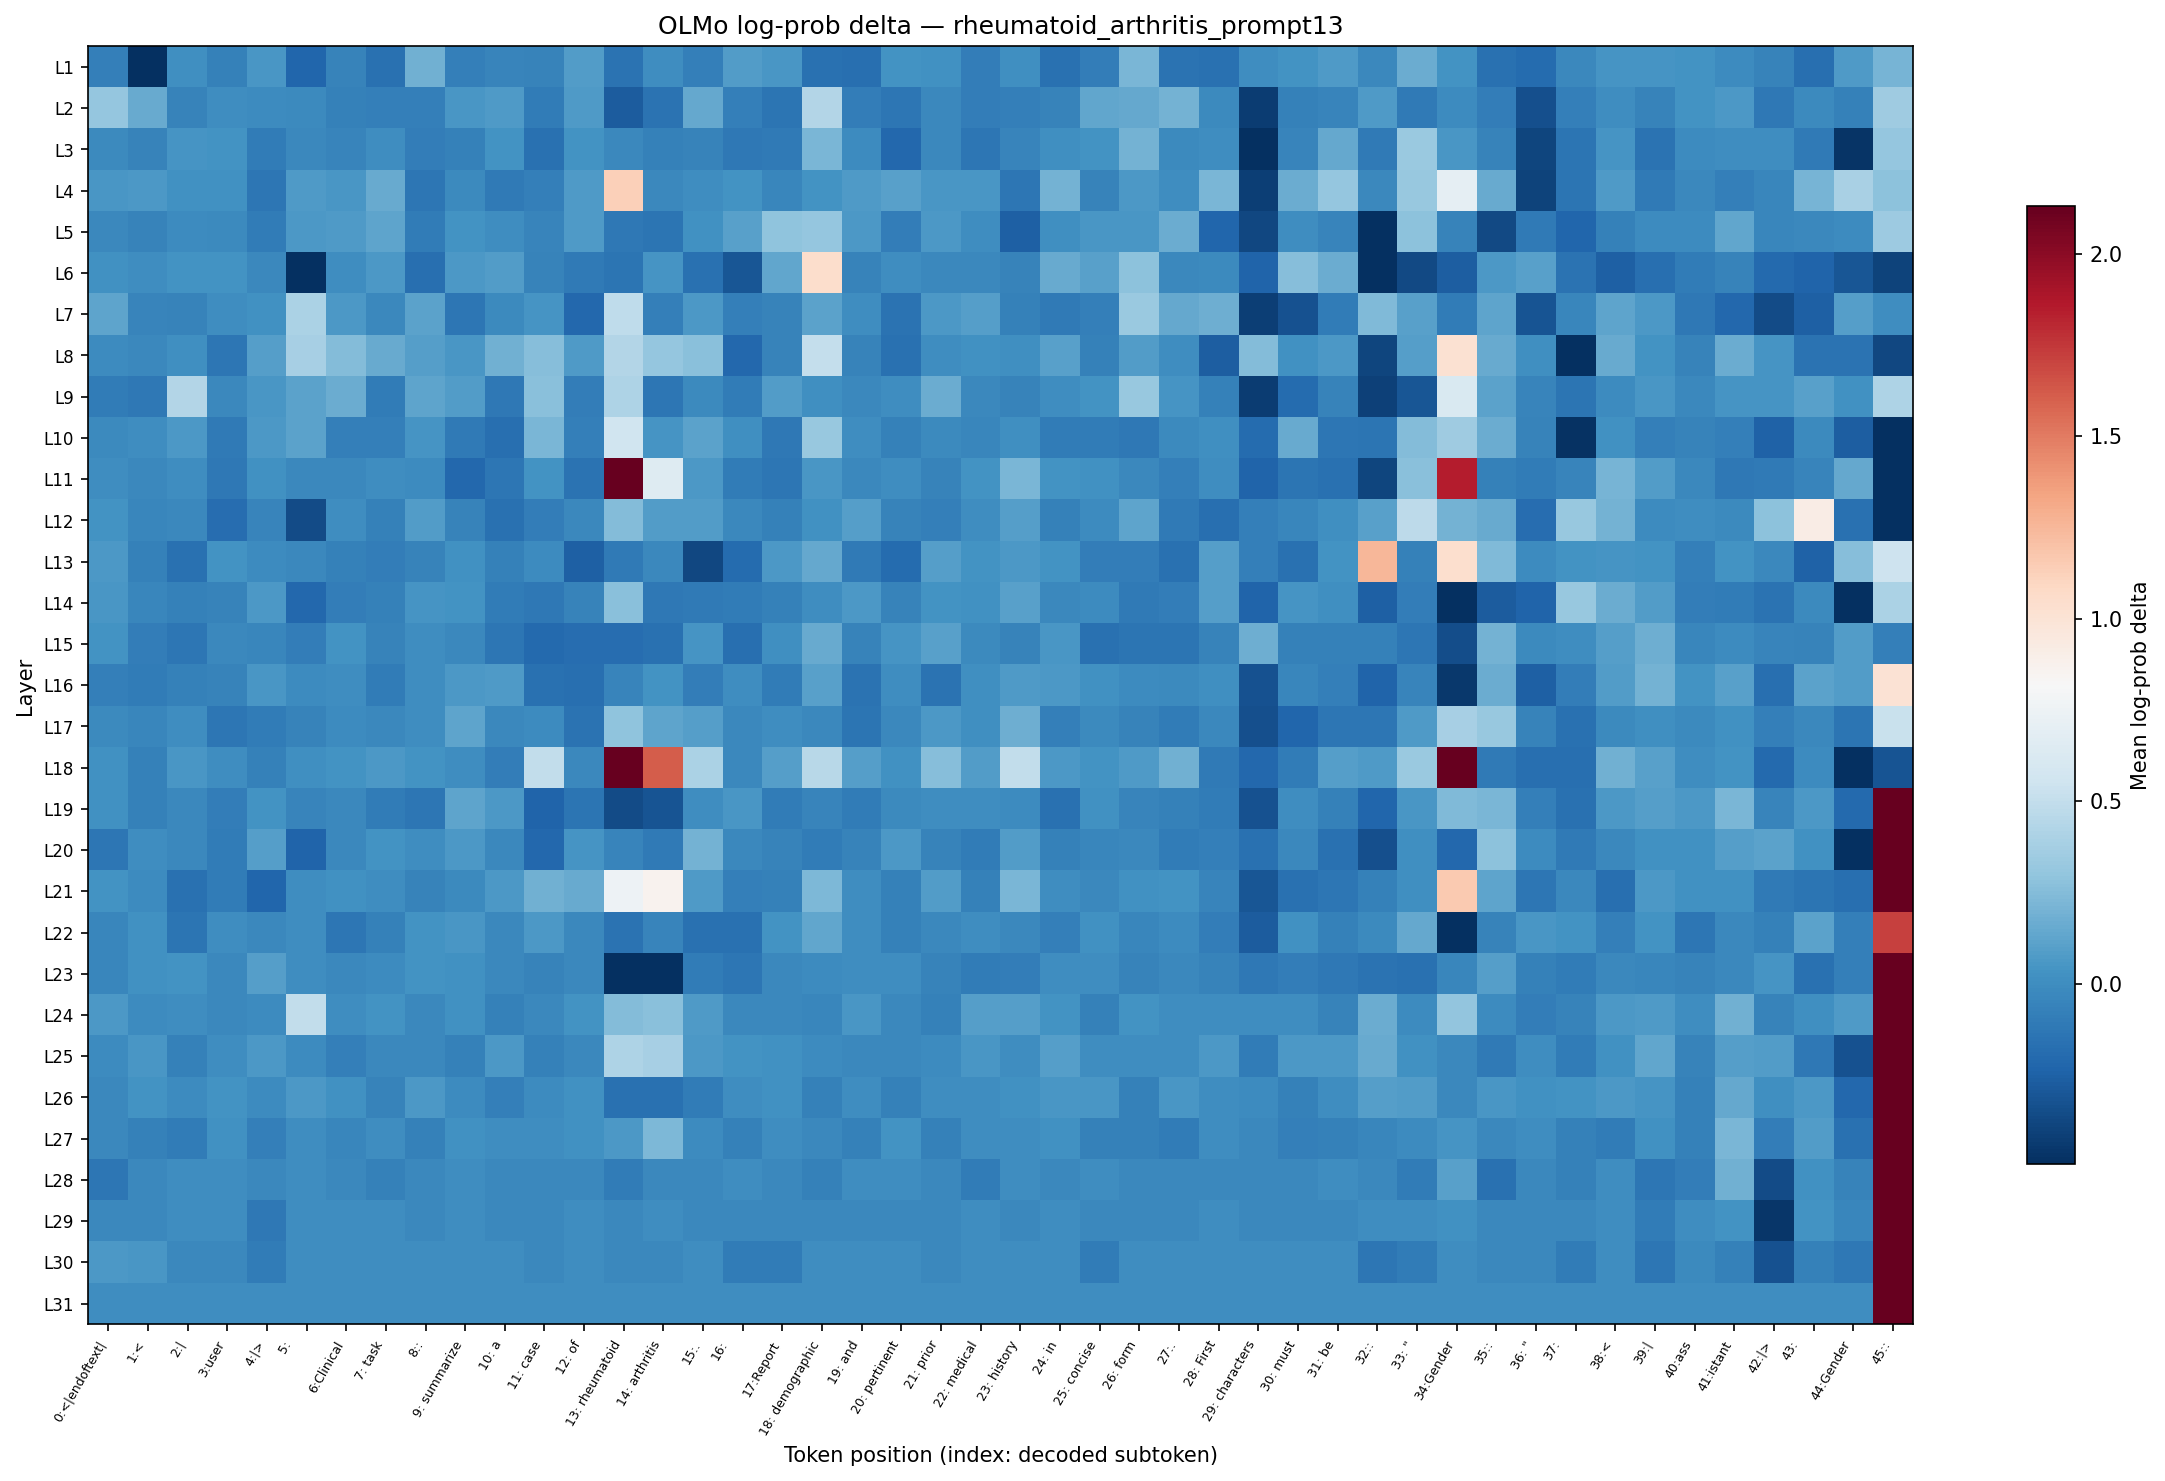

The data file committed next to this chart (first rows):
layer, 0:<|endoftext|, 1:<, 2:|, 3:user, 4:|>, 5:?, 6:Clinical, 7: task, 8::, 9: summarize, 10: a, 11: case, 12: of, 13: rheumatoid, 14: arthritis, 15:., 16:?, 17:Report, 18: demographic, 19: and, 20: pertinent, 21: prior, 22: medical
L1, -0.08456, -0.7672, 0.01075, -0.06706, 0.05264, -0.2231, -0.0613, -0.1641, 0.1868, -0.07869, -0.04421, -0.05557, 0.08295, -0.1515, 0.005391, -0.08456, 0.08791, 0.05776, -0.1641, -0.1705, 0.03714, 0.02667, -0.09046
L2, 0.313, 0.1549, -0.05557, 0.000000, -0.005420, -0.01635, -0.06706, -0.08456, -0.08456, 0.05776, 0.07796, -0.09639, 0.07796, -0.2787, -0.1515, 0.1456, -0.08456, -0.1452, 0.4356, -0.09046, -0.1266, -0.03297, -0.09046
L3, -0.02186, -0.05557, 0.0475, 0.03192, -0.1024, -0.0274, -0.04987, 0.005391, -0.09046, -0.07286, 0.03714, -0.1641, 0.03192, -0.0274, -0.06706, -0.05557, -0.1205, -0.1084, 0.2221, -0.01087, -0.2097, -0.03297, -0.1266
L4, 0.05264, 0.06791, 0.02667, 0.02667, -0.1266, 0.07295, 0.05264, 0.1595, -0.1328, -0.02186, -0.1144, -0.08456, 0.07295, 1.131, -0.03297, 0.005391, 0.03192, -0.03857, 0.03714, 0.07295, 0.1027, 0.05264, 0.05264
L5, -0.03297, -0.05557, -0.005420, -0.02186, -0.09639, 0.06791, 0.07796, 0.122, -0.09639, 0.03192, 0.005391, -0.04421, 0.07796, -0.1205, -0.139, 0.02139, 0.1027, 0.285, 0.3091, 0.06791, -0.09046, 0.06285, 0.005391
L6, 0.02139, 0.005391, 0.03714, 0.03714, -0.03297, -0.7672, 0.005391, 0.06791, -0.1705, 0.06285, 0.08295, -0.0613, -0.1084, -0.139, 0.04233, -0.1578, -0.3004, 0.1362, 1.051, -0.05557, 0.005391, -0.0274, -0.0274
L7, 0.122, -0.04421, -0.0613, 0.005391, 0.02667, 0.4, 0.06791, -0.0274, 0.1124, -0.1266, -0.02186, 0.0475, -0.2097, 0.4834, -0.07869, 0.06285, -0.08456, -0.05557, 0.1172, 0.000000, -0.1515, 0.06285, 0.09776
L8, -0.005420, -0.0274, 0.01075, -0.1266, 0.09285, 0.3854, 0.2519, 0.1595, 0.09285, 0.05776, 0.1868, 0.2561, 0.07796, 0.4286, 0.3091, 0.2644, -0.2097, -0.05557, 0.5097, -0.05557, -0.1578, 0.000000, 0.02139
L9, -0.09639, -0.1205, 0.4356, -0.03297, 0.05264, 0.1124, 0.1687, -0.09639, 0.1268, 0.08791, -0.1205, 0.2727, -0.09046, 0.4073, -0.1266, -0.01635, -0.09639, 0.08791, 0.01075, -0.0274, 0.000000, 0.1641, -0.0274
L10, -0.02186, 0.005391, 0.06791, -0.1144, 0.06791, 0.1124, -0.08456, -0.08456, 0.04233, -0.1084, -0.1769, 0.2221, -0.07869, 0.5604, 0.0475, 0.1172, 0.01075, -0.1205, 0.3209, 0.005391, -0.06706, -0.01635, -0.03857
L11, 0.005391, -0.0274, 0.005391, -0.1205, 0.02667, -0.0274, -0.0274, 0.005391, -0.005420, -0.2164, -0.1266, 0.03714, -0.1515, 2.361, 0.6433, 0.06285, -0.09639, -0.1328, 0.05264, -0.03297, 0.005391, -0.05557, 0.03192
L12, 0.03714, -0.03857, -0.0274, -0.1834, -0.04987, -0.3605, 0.000000, -0.06706, 0.08295, -0.05557, -0.1641, -0.09046, -0.0274, 0.2519, 0.08791, 0.08791, -0.03297, -0.06706, 0.02139, 0.09776, -0.05557, -0.07869, 0.000000
L13, 0.06285, -0.06706, -0.1578, 0.03714, -0.01087, -0.0274, -0.06706, -0.09046, -0.0613, 0.02667, -0.06706, -0.005420, -0.2575, -0.1144, -0.03297, -0.3801, -0.1899, 0.06285, 0.1503, -0.1084, -0.1899, 0.09285, 0.03714
L14, 0.05776, -0.03857, -0.06706, -0.05557, 0.06791, -0.2097, -0.09046, -0.06706, 0.0475, 0.03714, -0.09639, -0.1205, -0.05557, 0.2686, -0.1205, -0.1084, -0.09639, -0.06706, 0.000000, 0.06791, -0.0613, 0.03714, 0.02667
L15, 0.03714, -0.09046, -0.1266, -0.03297, -0.03857, -0.09046, 0.03714, -0.05557, 0.000000, -0.03297, -0.1266, -0.2031, -0.1834, -0.1834, -0.1578, 0.0475, -0.1769, 0.01075, 0.1549, -0.05557, 0.04233, 0.1027, -0.02186
L16, -0.08456, -0.1024, -0.06706, -0.05557, 0.05776, -0.005420, 0.005391, -0.09639, 0.005391, 0.06285, 0.07796, -0.1578, -0.1769, -0.04421, 0.03714, -0.09046, 0.000000, -0.09639, 0.1075, -0.1515, 0.005391, -0.1515, 0.01609
L17, -0.02186, -0.03857, 0.005391, -0.1266, -0.09639, -0.05557, -0.005420, -0.03297, 0.005391, 0.122, -0.0274, -0.005420, -0.1515, 0.2931, 0.122, 0.09285, -0.0274, 0.000000, -0.0274, -0.1452, -0.03297, 0.06791, 0.01075
L18, 0.02139, -0.07286, 0.05776, 0.005391, -0.07286, 0.01075, 0.03714, 0.06791, 0.03714, 0.000000, -0.09046, 0.4967, -0.03297, 5.441, 1.609, 0.4, -0.0274, 0.09285, 0.4495, 0.09776, 0.02667, 0.2561, 0.08791
L19, 0.02139, -0.06706, -0.03297, -0.09046, 0.03192, -0.04987, -0.03297, -0.1024, -0.1266, 0.122, 0.06791, -0.2299, -0.1452, -0.3605, -0.3151, 0.000000, 0.05776, -0.09639, -0.04421, -0.09639, -0.02186, 0.005391, 0.005391
L20, -0.1328, 0.005391, -0.03297, -0.09639, 0.09776, -0.2299, -0.0274, 0.03714, 0.005391, 0.06791, -0.0274, -0.2097, 0.0475, -0.04421, -0.1084, 0.1957, -0.03297, -0.0613, -0.09639, -0.0613, 0.06791, -0.05557, -0.09639
L21, 0.03192, -0.01087, -0.1578, -0.09639, -0.2231, 0.005391, 0.02667, 0.000000, -0.0613, -0.02186, 0.06791, 0.1913, 0.1549, 0.7458, 0.8619, 0.07295, -0.08456, -0.06706, 0.2264, 0.005391, -0.06706, 0.08791, -0.06706
L22, -0.03857, 0.02139, -0.1452, 0.005391, -0.0274, 0.005391, -0.1266, -0.06706, 0.03714, 0.05776, -0.03297, 0.06791, -0.0274, -0.1515, -0.04421, -0.1578, -0.1578, 0.03714, 0.1315, 0.000000, -0.06706, -0.03297, 0.000000
L23, -0.03857, 0.02667, 0.03714, -0.03297, 0.09776, 0.005391, -0.03297, -0.005420, 0.03714, 0.02667, -0.0274, -0.0613, -0.0274, -0.5522, -0.5199, -0.09639, -0.1266, -0.03297, -0.005420, 0.005391, 0.000000, -0.05557, -0.09639
L24, 0.06285, -0.01087, 0.000000, -0.03297, -0.01087, 0.4901, 0.005391, 0.03714, -0.03297, 0.02667, -0.06706, -0.03297, 0.03714, 0.2477, 0.2686, 0.07796, -0.0274, -0.0274, -0.03857, 0.05776, -0.03297, -0.06706, 0.09776
L25, -0.005420, 0.05776, -0.06706, 0.000000, 0.06285, -0.005420, -0.08456, -0.03297, -0.0274, -0.06706, 0.06791, -0.06706, -0.03297, 0.4144, 0.3854, 0.06285, 0.03714, 0.02667, -0.005420, -0.03297, -0.0274, -0.005420, 0.05776
L26, -0.0274, 0.03714, -0.005420, 0.03192, -0.01087, 0.06285, 0.02667, -0.05557, 0.06285, -0.005420, -0.08456, -0.005420, 0.02139, -0.1578, -0.1578, -0.1024, 0.000000, 0.02667, -0.07286, 0.000000, -0.06706, 0.000000, 0.000000
L27, -0.03297, -0.06706, -0.1024, 0.02667, -0.08456, 0.000000, -0.03857, 0.000000, -0.06706, 0.02667, 0.000000, 0.000000, 0.02667, 0.06791, 0.2264, -0.01087, -0.07286, 0.000000, -0.03297, -0.06706, 0.03714, -0.06706, 0.000000
L28, -0.1328, -0.03297, 0.000000, 0.000000, -0.03297, 0.000000, -0.03297, -0.06706, -0.03297, 0.000000, -0.03297, -0.03297, -0.03297, -0.1024, -0.03297, -0.03297, 0.000000, -0.03297, -0.06706, 0.000000, 0.000000, -0.03297, -0.1024
L29, -0.03297, -0.03297, 0.000000, 0.000000, -0.1205, 0.000000, 0.000000, 0.000000, -0.03297, 0.000000, -0.03297, -0.03297, 0.000000, -0.03297, 0.000000, -0.03297, -0.03297, -0.03297, -0.03297, -0.03297, -0.03297, -0.03297, 0.000000
L30, 0.06791, 0.05264, -0.0274, -0.03297, -0.1024, 0.005391, 0.005391, 0.000000, 0.000000, 0.000000, 0.000000, -0.0274, 0.000000, -0.03297, -0.0274, 0.005391, -0.1024, -0.1024, 0.005391, 0.000000, 0.000000, -0.03297, 0.005391
L31, 0.000000, 0.000000, 0.000000, 0.000000, 0.000000, 0.000000, 0.000000, 0.000000, 0.000000, 0.000000, 0.000000, 0.000000, 0.000000, 0.000000, 0.000000, 0.000000, 0.000000, 0.000000, 0.000000, 0.000000, 0.000000, 0.000000, 0.000000
